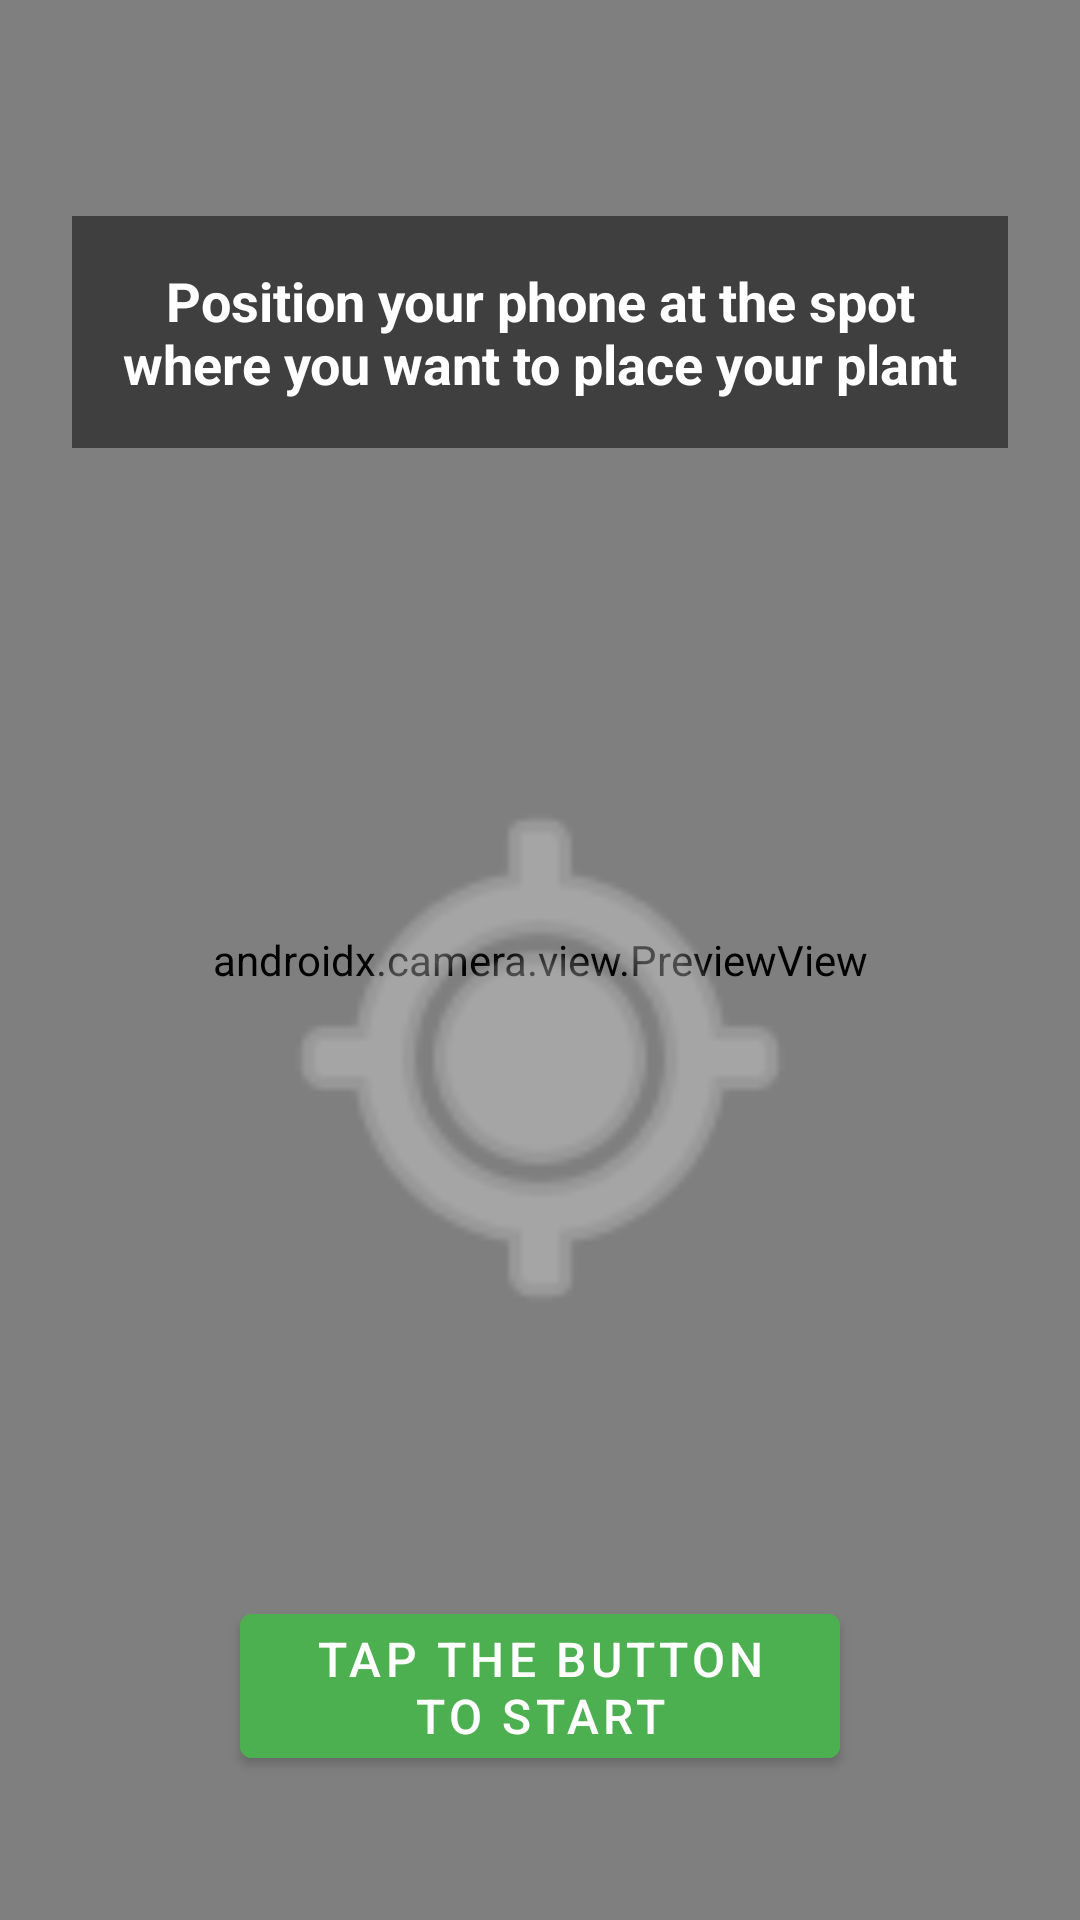

Here is an Android app screen rendered from its layout file. Give the layout XML and the strings, colors and styles it references.
<!-- AndroidManifest.xml: application theme Theme.VanVidya -->
<!-- res/layout/activity_plant_placement.xml -->
<?xml version="1.0" encoding="utf-8"?>
<RelativeLayout xmlns:android="http://schemas.android.com/apk/res/android"
    xmlns:app="http://schemas.android.com/apk/res-auto"
    android:layout_width="match_parent"
    android:layout_height="match_parent"
    android:background="@color/black">

    
    <androidx.camera.view.PreviewView
        android:id="@+id/view_finder"
        android:layout_width="match_parent"
        android:layout_height="match_parent" />

    
    <LinearLayout
        android:layout_width="match_parent"
        android:layout_height="match_parent"
        android:orientation="vertical"
        android:gravity="center">

        
        <LinearLayout
            android:layout_width="match_parent"
            android:layout_height="wrap_content"
            android:orientation="vertical"
            android:padding="24dp"
            android:gravity="center"
            android:layout_marginTop="48dp">

            <TextView
                android:id="@+id/instruction_text"
                android:layout_width="wrap_content"
                android:layout_height="wrap_content"
                android:text="Position your phone at the spot where you want to place your plant"
                android:textColor="@color/white"
                android:textSize="18sp"
                android:textAlignment="center"
                android:background="#80000000"
                android:padding="16dp"
                android:textStyle="bold" />

        </LinearLayout>

        <View
            android:layout_width="0dp"
            android:layout_height="0dp"
            android:layout_weight="1" />

        
        <ImageView
            android:layout_width="200dp"
            android:layout_height="200dp"
            android:src="@android:drawable/ic_menu_mylocation"
            app:tint="@color/white"
            android:alpha="0.5"
            android:contentDescription="Target" />

        <View
            android:layout_width="0dp"
            android:layout_height="0dp"
            android:layout_weight="1" />

        
        <com.google.android.material.button.MaterialButton
            android:id="@+id/scan_button"
            android:layout_width="200dp"
            android:layout_height="60dp"
            android:layout_marginBottom="48dp"
            android:text="Tap the button to start"
            android:textSize="16sp"
            android:backgroundTint="@color/green_primary"
            android:textColor="@color/white" />

    </LinearLayout>

</RelativeLayout>
<!-- resources referenced by this layout -->
<resources>
  <color name="black">#000000</color>
  <color name="green_primary">#4CAF50</color>
  <color name="white">#FFFFFF</color>
  <style name="Theme.VanVidya" parent="Theme.MaterialComponents.DayNight.NoActionBar">
          <item name="colorPrimary">#4CAF50</item>
          <item name="colorPrimaryVariant">#388E3C</item>
          <item name="colorOnPrimary">#FFFFFF</item>
          <item name="colorSecondary">#81C784</item>
          <item name="colorSecondaryVariant">#66BB6A</item>
          <item name="colorOnSecondary">#FFFFFF</item>
          <item name="android:statusBarColor">@android:color/transparent</item>
          <item name="android:windowLightStatusBar">true</item>
      </style>
</resources>
